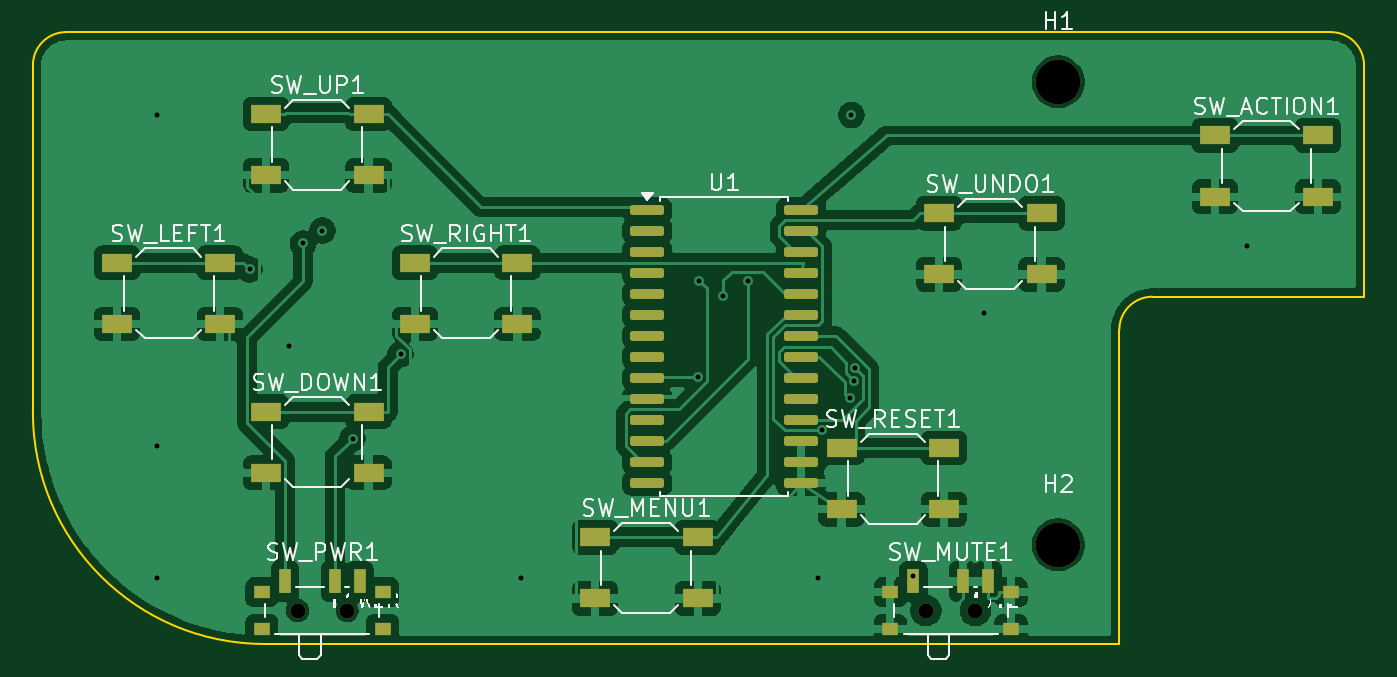
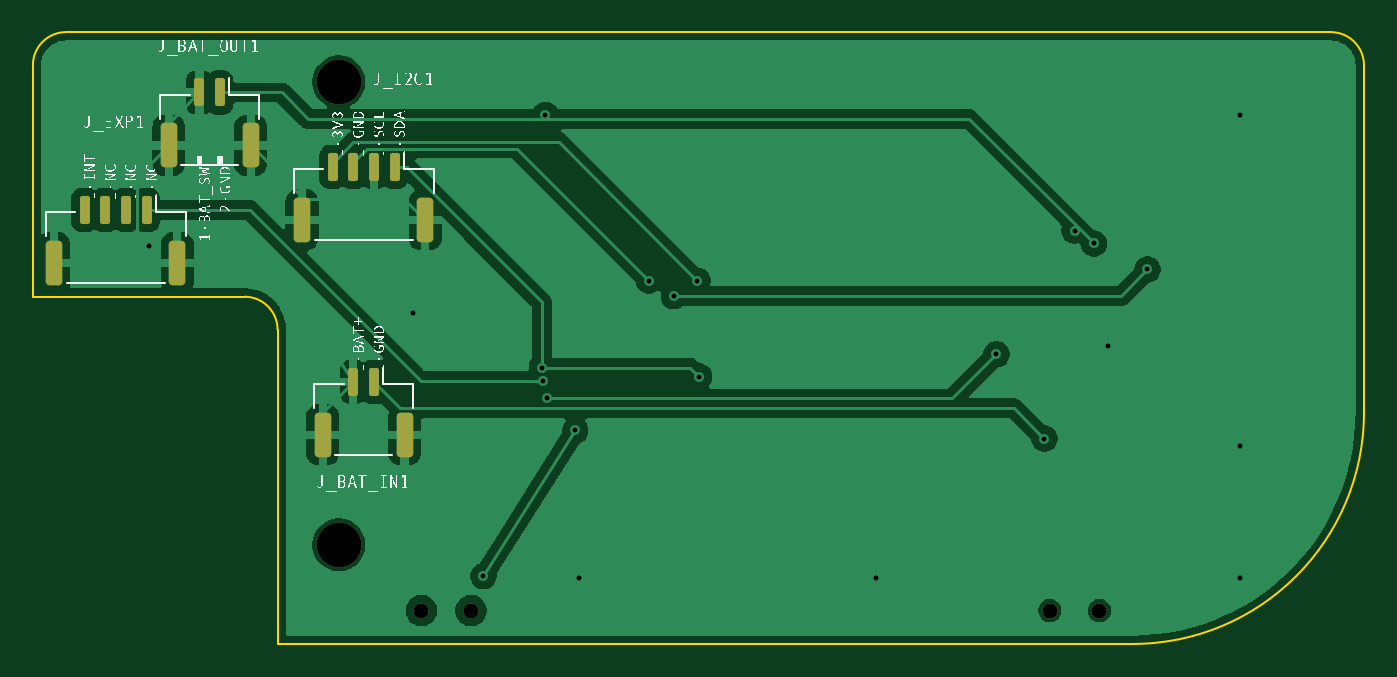
Circuit board: 10 layer files. Board 80.5 x 37.0 mm.
- bottom_copper: pocket_card_controller-B_Cu.gbr (58602 bytes)
- bottom_mask: pocket_card_controller-B_Mask.gbr (2277 bytes)
- paste: pocket_card_controller-B_Paste.gbr (1833 bytes)
- bottom_silk: pocket_card_controller-B_Silkscreen.gbr (79373 bytes)
- outline: pocket_card_controller-Edge_Cuts.gbr (1073 bytes)
- top_copper: pocket_card_controller-F_Cu.gbr (108862 bytes)
- top_mask: pocket_card_controller-F_Mask.gbr (3682 bytes)
- paste: pocket_card_controller-F_Paste.gbr (3263 bytes)
- top_silk: pocket_card_controller-F_Silkscreen.gbr (43037 bytes)
- drill: pocket_card_controller.drl (844 bytes)

=== bottom_copper: pocket_card_controller-B_Cu.gbr (58602 bytes, source omitted) ===
=== bottom_mask: pocket_card_controller-B_Mask.gbr (2277 bytes, source withheld) ===
=== paste: pocket_card_controller-B_Paste.gbr (1833 bytes, source withheld) ===
=== bottom_silk: pocket_card_controller-B_Silkscreen.gbr (79373 bytes, source omitted) ===
=== outline: pocket_card_controller-Edge_Cuts.gbr ===
%TF.GenerationSoftware,KiCad,Pcbnew,10.0.4*%
%TF.CreationDate,2026-08-29T00:24:19+02:00*%
%TF.ProjectId,pocket_card_controller,706f636b-6574-45f6-9361-72645f636f6e,rev?*%
%TF.SameCoordinates,Original*%
%TF.FileFunction,Profile,NP*%
%FSLAX46Y46*%
G04 Gerber Fmt 4.6, Leading zero omitted, Abs format (unit mm)*
G04 Created by KiCad (PCBNEW 10.0.4) date 2026-08-29 00:24:19*
%MOMM*%
%LPD*%
G01*
G04 APERTURE LIST*
%TA.AperFunction,Profile*%
%ADD10C,0.100000*%
%TD*%
G04 APERTURE END LIST*
D10*
X2500000Y-55000000D02*
G75*
G02*
X4500000Y-53000000I2000000J0D01*
G01*
X2500000Y-76000000D02*
X2500000Y-55000000D01*
X4500000Y-53000000D02*
X81000000Y-53000000D01*
X16500000Y-90000000D02*
G75*
G02*
X2500000Y-76000000I0J14000000D01*
G01*
X68200000Y-71000000D02*
X68200000Y-90000000D01*
X68200000Y-71000000D02*
G75*
G02*
X70200000Y-69000000I2000000J0D01*
G01*
X68200000Y-90000000D02*
X16500000Y-90000000D01*
X81000000Y-53000000D02*
G75*
G02*
X83000000Y-55000000I0J-2000000D01*
G01*
X83000000Y-55000000D02*
X83000000Y-69000000D01*
X83000000Y-69000000D02*
X70200000Y-69000000D01*
M02*

=== top_copper: pocket_card_controller-F_Cu.gbr (108862 bytes, source omitted) ===
=== top_mask: pocket_card_controller-F_Mask.gbr ===
%TF.GenerationSoftware,KiCad,Pcbnew,10.0.4*%
%TF.CreationDate,2026-08-29T00:24:19+02:00*%
%TF.ProjectId,pocket_card_controller,706f636b-6574-45f6-9361-72645f636f6e,rev?*%
%TF.SameCoordinates,Original*%
%TF.FileFunction,Soldermask,Top*%
%TF.FilePolarity,Negative*%
%FSLAX46Y46*%
G04 Gerber Fmt 4.6, Leading zero omitted, Abs format (unit mm)*
G04 Created by KiCad (PCBNEW 10.0.4) date 2026-08-29 00:24:19*
%MOMM*%
%LPD*%
G01*
G04 APERTURE LIST*
G04 Aperture macros list*
%AMRoundRect*
0 Rectangle with rounded corners*
0 $1 Rounding radius*
0 $2 $3 $4 $5 $6 $7 $8 $9 X,Y pos of 4 corners*
0 Add a 4 corners polygon primitive as box body*
4,1,4,$2,$3,$4,$5,$6,$7,$8,$9,$2,$3,0*
0 Add four circle primitives for the rounded corners*
1,1,$1+$1,$2,$3*
1,1,$1+$1,$4,$5*
1,1,$1+$1,$6,$7*
1,1,$1+$1,$8,$9*
0 Add four rect primitives between the rounded corners*
20,1,$1+$1,$2,$3,$4,$5,0*
20,1,$1+$1,$4,$5,$6,$7,0*
20,1,$1+$1,$6,$7,$8,$9,0*
20,1,$1+$1,$8,$9,$2,$3,0*%
G04 Aperture macros list end*
%ADD10C,2.700000*%
%ADD11R,1.800000X1.100000*%
%ADD12R,1.000000X0.800000*%
%ADD13C,0.900000*%
%ADD14R,0.700000X1.500000*%
%ADD15RoundRect,0.150000X-0.875000X-0.150000X0.875000X-0.150000X0.875000X0.150000X-0.875000X0.150000X0*%
%ADD16C,0.350000*%
G04 APERTURE END LIST*
D10*
%TO.C,H2*%
X64500000Y-84000000D03*
%TD*%
D11*
%TO.C,SW_UP1*%
X16600000Y-57950000D03*
X22800000Y-57950000D03*
X16600000Y-61650000D03*
X22800000Y-61650000D03*
%TD*%
%TO.C,SW_ACTION1*%
X74000000Y-59250000D03*
X80200000Y-59250000D03*
X74000000Y-62950000D03*
X80200000Y-62950000D03*
%TD*%
%TO.C,SW_RESET1*%
X51400000Y-78150000D03*
X57600000Y-78150000D03*
X51400000Y-81850000D03*
X57600000Y-81850000D03*
%TD*%
D10*
%TO.C,H1*%
X64500000Y-56000000D03*
%TD*%
D12*
%TO.C,SW_MUTE1*%
X54350000Y-86870000D03*
X54350000Y-89080000D03*
D13*
X56500000Y-87980000D03*
X59500000Y-87980000D03*
D12*
X61650000Y-86870000D03*
X61650000Y-89080000D03*
D14*
X55750000Y-86220000D03*
X58750000Y-86220000D03*
X60250000Y-86220000D03*
%TD*%
D11*
%TO.C,SW_UNDO1*%
X57300000Y-63950000D03*
X63500000Y-63950000D03*
X57300000Y-67650000D03*
X63500000Y-67650000D03*
%TD*%
%TO.C,SW_DOWN1*%
X16600000Y-75950000D03*
X22800000Y-75950000D03*
X16600000Y-79650000D03*
X22800000Y-79650000D03*
%TD*%
%TO.C,SW_LEFT1*%
X7600000Y-66950000D03*
X13800000Y-66950000D03*
X7600000Y-70650000D03*
X13800000Y-70650000D03*
%TD*%
D12*
%TO.C,SW_PWR1*%
X16350000Y-86870000D03*
X16350000Y-89080000D03*
D13*
X18500000Y-87980000D03*
X21500000Y-87980000D03*
D12*
X23650000Y-86870000D03*
X23650000Y-89080000D03*
D14*
X17750000Y-86220000D03*
X20750000Y-86220000D03*
X22250000Y-86220000D03*
%TD*%
D11*
%TO.C,SW_MENU1*%
X36500000Y-83550000D03*
X42700000Y-83550000D03*
X36500000Y-87250000D03*
X42700000Y-87250000D03*
%TD*%
%TO.C,SW_RIGHT1*%
X25600000Y-66950000D03*
X31800000Y-66950000D03*
X25600000Y-70650000D03*
X31800000Y-70650000D03*
%TD*%
D15*
%TO.C,U1*%
X39650000Y-63745000D03*
X39650000Y-65015000D03*
X39650000Y-66285000D03*
X39650000Y-67555000D03*
X39650000Y-68825000D03*
X39650000Y-70095000D03*
X39650000Y-71365000D03*
X39650000Y-72635000D03*
X39650000Y-73905000D03*
X39650000Y-75175000D03*
X39650000Y-76445000D03*
X39650000Y-77715000D03*
X39650000Y-78985000D03*
X39650000Y-80255000D03*
X48950000Y-80255000D03*
X48950000Y-78985000D03*
X48950000Y-77715000D03*
X48950000Y-76445000D03*
X48950000Y-75175000D03*
X48950000Y-73905000D03*
X48950000Y-72635000D03*
X48950000Y-71365000D03*
X48950000Y-70095000D03*
X48950000Y-68825000D03*
X48950000Y-67555000D03*
X48950000Y-66285000D03*
X48950000Y-65015000D03*
X48950000Y-63745000D03*
%TD*%
D16*
X64500000Y-84000000D03*
X64500000Y-56000000D03*
X56500000Y-87980000D03*
X59500000Y-87980000D03*
X18500000Y-87980000D03*
X21500000Y-87980000D03*
M02*

=== paste: pocket_card_controller-F_Paste.gbr (3263 bytes, source withheld) ===
=== top_silk: pocket_card_controller-F_Silkscreen.gbr (43037 bytes, source omitted) ===
=== drill: pocket_card_controller.drl ===
M48
; DRILL file KiCad 10.0.4 date 2026-08-29T00:24:19
; FORMAT={-:-/ absolute / metric / decimal}
; #@! TF.CreationDate,2026-08-29T00:24:19+02:00
; #@! TF.GenerationSoftware,Kicad,Pcbnew,10.0.4
; #@! TF.FileFunction,MixedPlating,1,2
FMAT,2
METRIC
; #@! TA.AperFunction,Plated,PTH,ViaDrill
T1C0.300
; #@! TA.AperFunction,NonPlated,NPTH,ComponentDrill
T2C0.900
; #@! TA.AperFunction,NonPlated,NPTH,ComponentDrill
T3C2.700
%
G90
G05
T1
X10.0Y-58.0
X10.0Y-78.0
X10.0Y-86.0
X15.6Y-67.354
X18.0Y-72.0
X18.839Y-65.776
X20.0Y-65.0
X21.829Y-77.578
X24.736Y-72.479
X32.0Y-86.0
X42.702Y-73.839
X42.81Y-68.035
X44.242Y-68.962
X45.739Y-68.036
X50.0Y-86.0
X50.2Y-77.083
X51.902Y-75.156
X52.0Y-58.0
X52.154Y-74.104
X52.225Y-73.296
X55.75Y-85.9
X60.0Y-70.0
X75.949Y-65.904
T2
X18.5Y-87.98
X21.5Y-87.98
X56.5Y-87.98
X59.5Y-87.98
T3
X64.5Y-56.0
X64.5Y-84.0
M30
